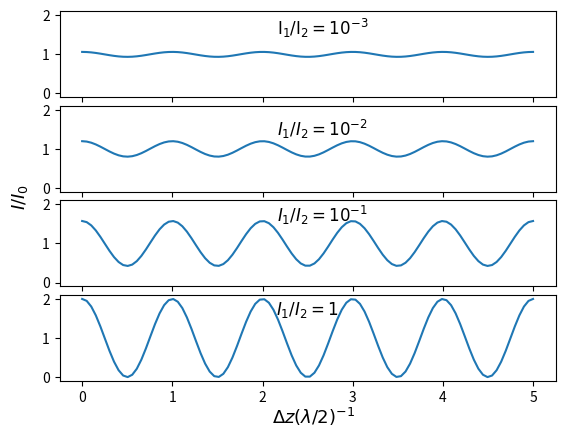

Recreate this plot in Python.
import matplotlib.pyplot as plt
import matplotlib.font_manager
import numpy as np
import matplotlib


def I_I0(gamma, dz):
    return 1+gamma*np.cos(2*np.pi*dz)

Dz = np.linspace(0, 5, 100)
a = np.array([0.001,0.01, 0.1, 1])
gamma = 2*np.sqrt(a)/(a+1)

fig = plt.figure()
gs = fig.add_gridspec(4, hspace=0.1)
axs = gs.subplots(sharex=True, sharey=True)
axs[0].plot(Dz, I_I0(gamma[0], Dz))
axs[0].set_title(r'$\mathrm{I_{1}/I_{2}=10^{-3}}$', loc='center', x=0.53, y=0.63)
axs[1].plot(Dz, I_I0(gamma[1], Dz))
axs[1].set_title(r'$I_{1}/I_{2}=10^{-2}$', loc='center', x=0.53, y=0.56)
axs[2].plot(Dz, I_I0(gamma[2], Dz))
axs[2].set_title(r'$I_{1}/I_{2}=10^{-1}$', loc='center', x=0.53, y=0.65)
axs[2].text(-0.8, 2, r'$I/I_{0}$', fontsize=13 ,rotation='vertical')
axs[3].plot(Dz, I_I0(gamma[3], Dz))
axs[3].set_title(r'$I_{1}/I_{2}=1$', loc='center', x=0.5, y=0.67)
axs[3].text(2.1,-1.2, r'${\Delta z}{(\lambda/2)^{-1}}$', fontsize=13)
# Hide x labels and tick labels for all but bottom plot.
for ax in axs:
    ax.label_outer()
#plt.show()
plt.savefig('I_I0.pdf')
